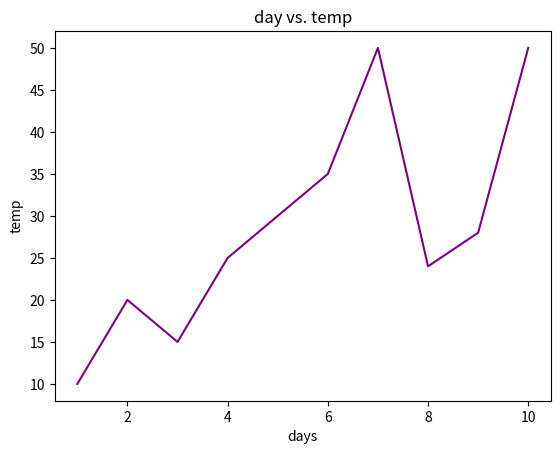

Reproduce this figure in Python.
print(1+1)

import matplotlib
import numpy
from matplotlib import pyplot as plt

days=(1,2,3,4,5,6,7,8,9,10)
temp = (10,20,15,25,30,35,50,24,28,50)
plt.plot(days,temp, color='purple')
plt.title('day vs. temp')
plt.xlabel('days')
plt.ylabel('temp')
plt.show('plottest1.png')
